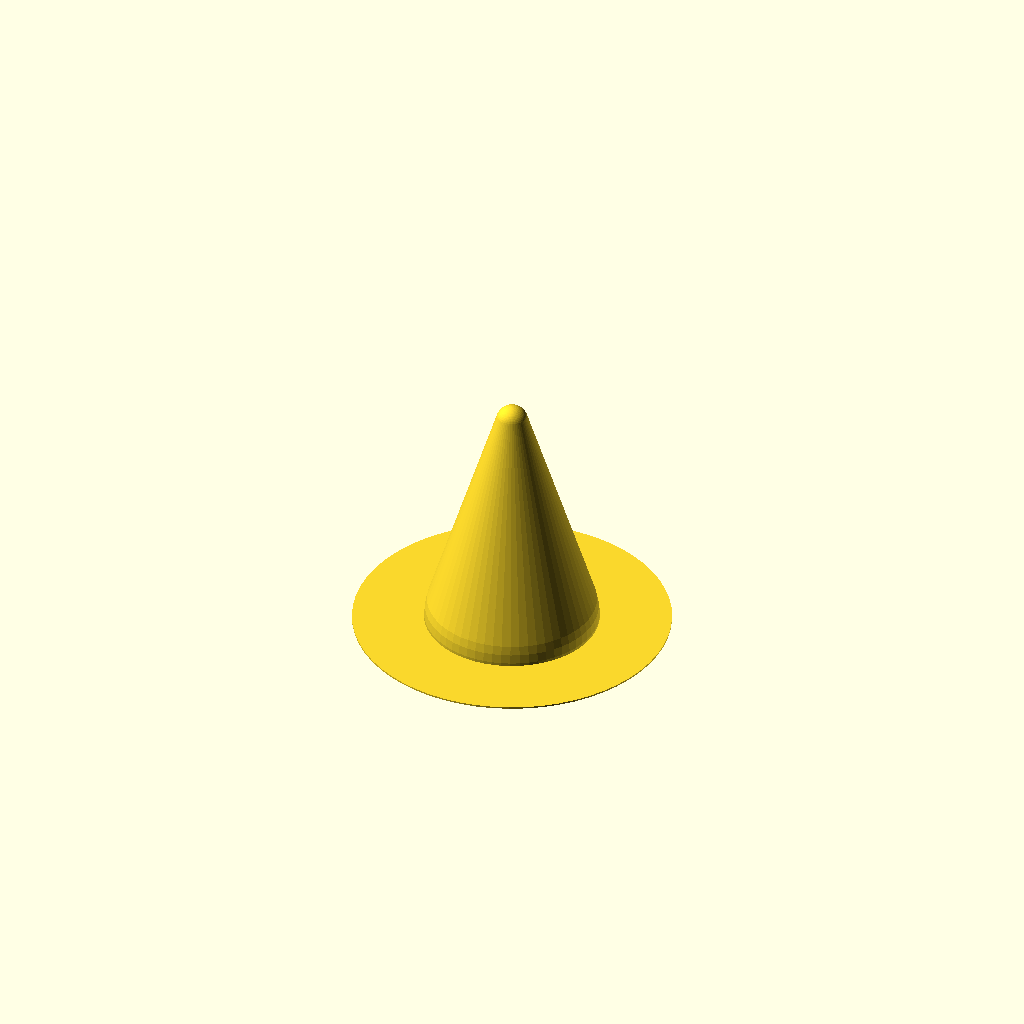
Cell 1: rendered with the file's own defaults.
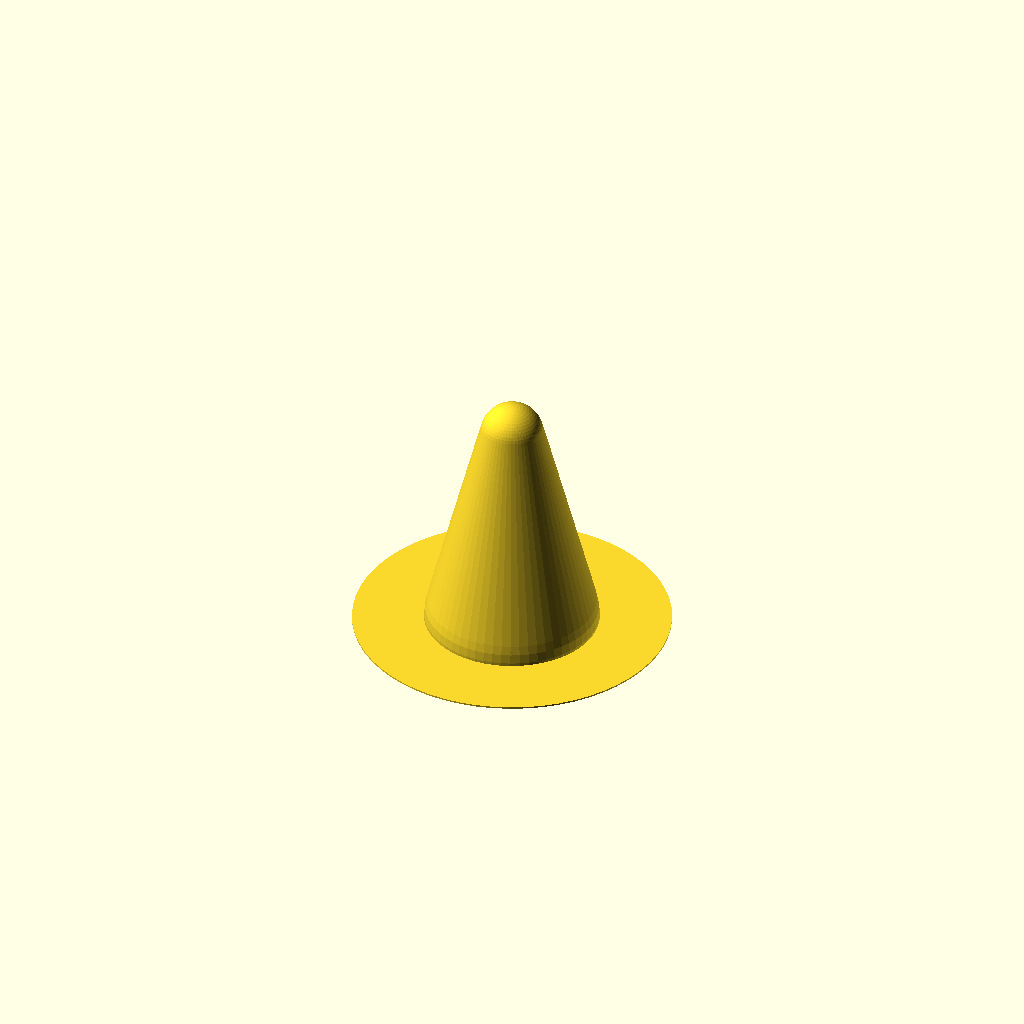
Cell 2: the same model with top_diameter = 40.
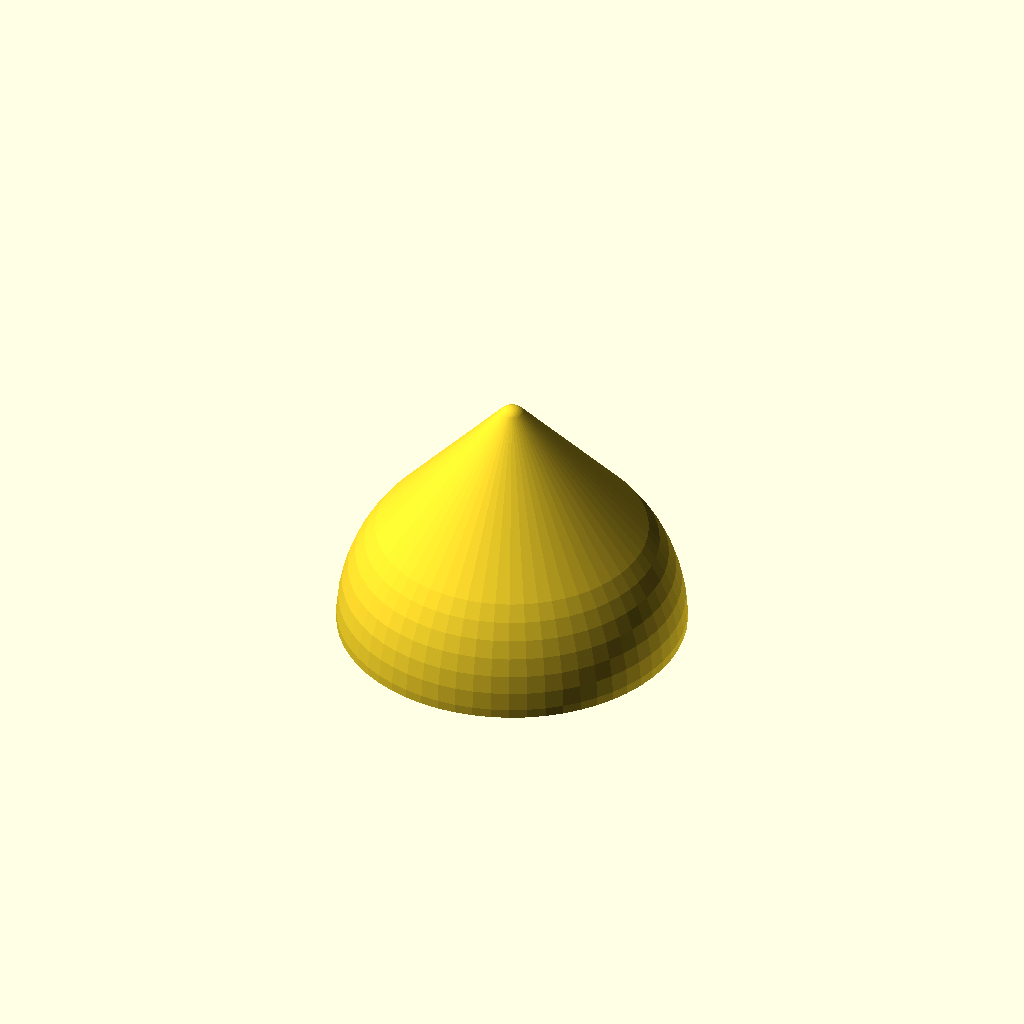
Cell 3 — bottom_diameter set to 220, the other parameters unchanged.
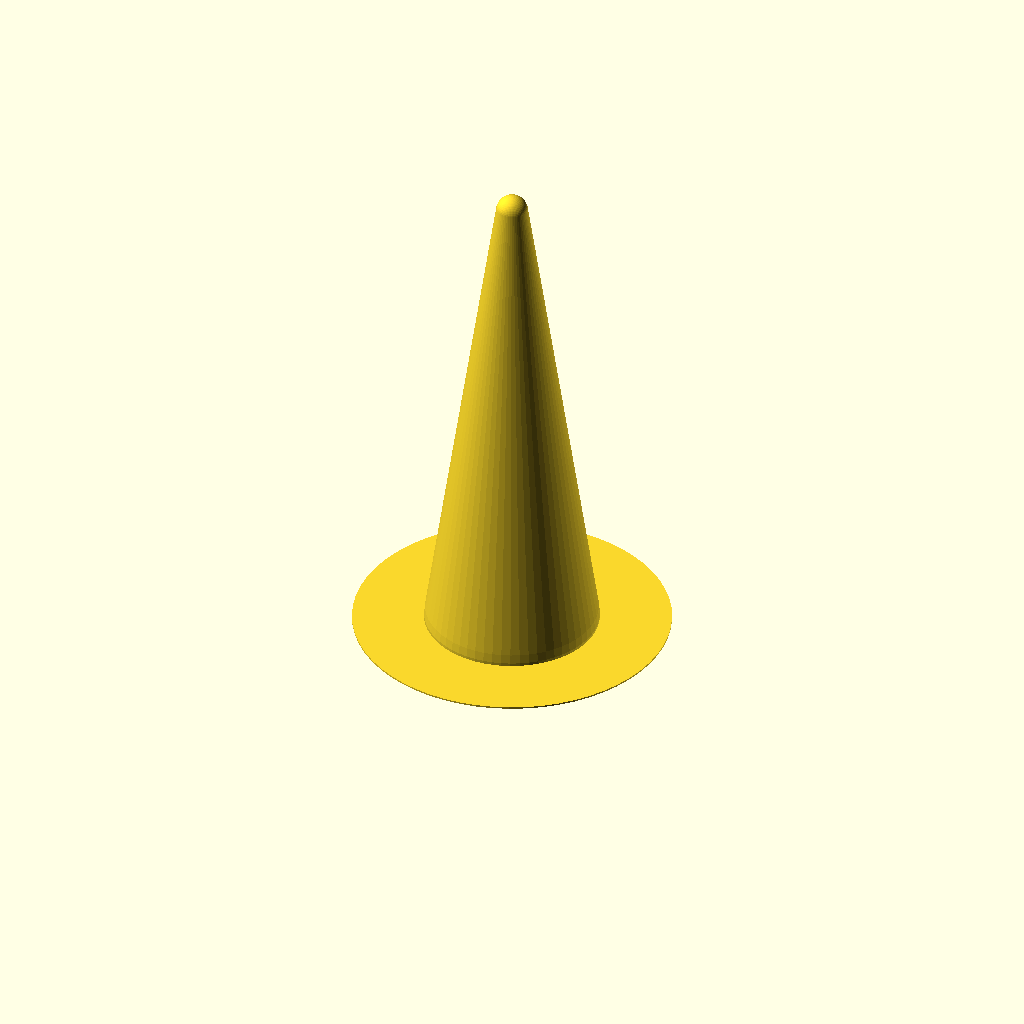
Cell 4 — height set to 320, the other parameters unchanged.
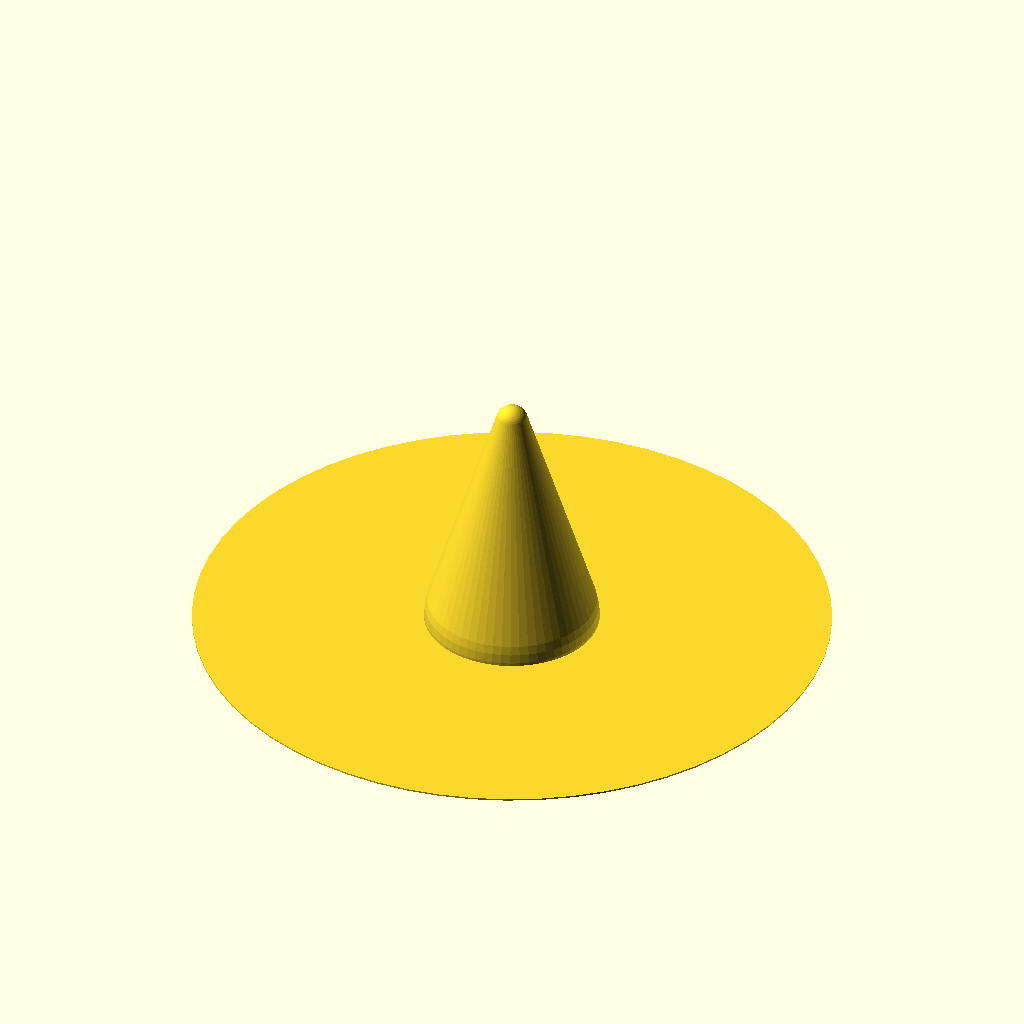
Cell 5: brim_diameter = 400 (everything else at default).
One fixed orthographic camera (rotation 55°, 0°, 25°; colour scheme Cornfield) for every cell.
The OpenSCAD source (scadFiles/1638547/2538441.scad):
top_diameter = 20;
bottom_diameter = 110;
height = 160;
brim_diameter = 200;
resolution = 60;


top_radius = top_diameter/2;
bottom_radius = bottom_diameter/2;
brim_radius = brim_diameter/2;

difference() {
    union() {
        hull() {
            sphere(r = bottom_radius, center=true, $fn = resolution);
            translate([0,0,height-top_radius]) sphere(r = top_radius, center=true, $fn = resolution);
        }
        cylinder(h=2, r1=brim_radius, r2=brim_radius, center=true, $fn = resolution);
    }
    
    translate([0,0,-bottom_diameter]) cylinder(h=bottom_diameter, r1=brim_diameter*2, r2=brim_diameter*2, center=false);
    hull() {
        sphere(r = bottom_radius-2, center=true, $fn = resolution);
        translate([0,0,height-top_radius]) sphere(r = top_radius-2, center=true, $fn = resolution);
    }
    
}
Parameter table extracted from the source (name, type, default, range or options):
top_diameter: number, default 20
bottom_diameter: number, default 110
height: number, default 160
brim_diameter: number, default 200
resolution: number, default 60
